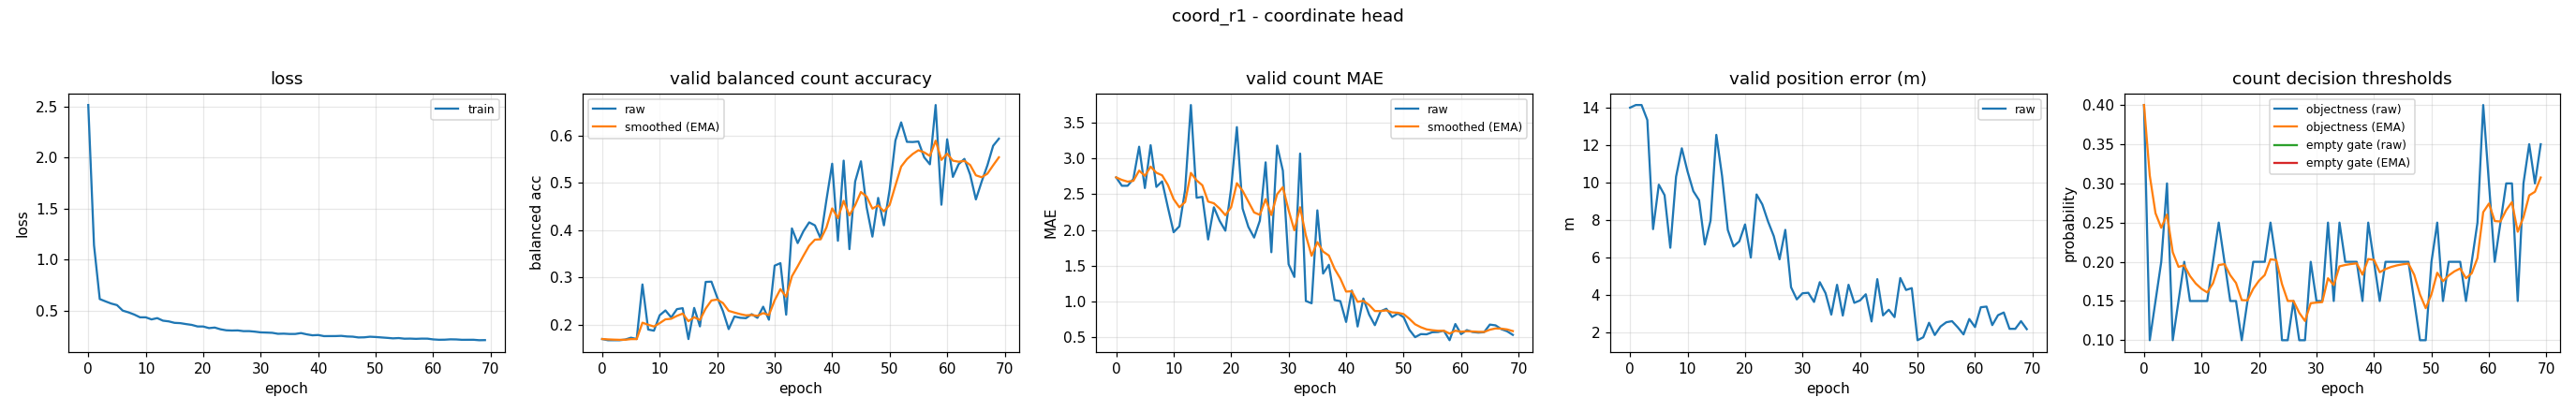

The table this chart was drawn from, first rows:
epoch, train_loss, valid_bal, valid_bal_smoothed, valid_mae, valid_mae_smoothed, valid_error_m, valid_threshold, valid_threshold_smoothed, valid_empty_threshold, valid_empty_threshold_smoothed
0, 2.515, 0.1692, 0.1692, 2.734, 2.734, 14, 0.4, 0.4, nan, nan
1, 1.141, 0.1667, 0.1684, 2.617, 2.699, 14.14, 0.1, 0.31, nan, nan
2, 0.614, 0.1667, 0.1679, 2.617, 2.674, 14.14, 0.15, 0.262, nan, nan
3, 0.5913, 0.1667, 0.1675, 2.713, 2.686, 13.34, 0.2, 0.2434, nan, nan
4, 0.57, 0.1681, 0.1677, 3.162, 2.829, 7.513, 0.3, 0.2604, nan, nan
5, 0.5547, 0.172, 0.169, 2.585, 2.756, 9.888, 0.1, 0.2123, nan, nan
6, 0.5007, 0.1692, 0.169, 3.184, 2.884, 9.328, 0.15, 0.1936, nan, nan
7, 0.4838, 0.2849, 0.2038, 2.601, 2.799, 6.522, 0.2, 0.1955, nan, nan
8, 0.4622, 0.1893, 0.1995, 2.678, 2.763, 10.32, 0.15, 0.1819, nan, nan
9, 0.4353, 0.1869, 0.1957, 2.316, 2.629, 11.83, 0.15, 0.1723, nan, nan
10, 0.435, 0.2195, 0.2028, 1.968, 2.431, 10.59, 0.15, 0.1656, nan, nan
11, 0.4147, 0.2298, 0.2109, 2.051, 2.317, 9.544, 0.15, 0.1609, nan, nan
12, 0.4273, 0.2149, 0.2121, 2.561, 2.39, 9.059, 0.2, 0.1726, nan, nan
13, 0.4022, 0.2325, 0.2183, 3.745, 2.796, 6.695, 0.25, 0.1959, nan, nan
14, 0.3953, 0.2346, 0.2231, 2.449, 2.692, 7.972, 0.2, 0.1971, nan, nan
15, 0.381, 0.1691, 0.2069, 2.463, 2.623, 12.55, 0.15, 0.183, nan, nan
16, 0.3781, 0.2351, 0.2154, 1.867, 2.397, 10.36, 0.15, 0.1731, nan, nan
17, 0.3689, 0.1961, 0.2096, 2.316, 2.373, 7.471, 0.1, 0.1512, nan, nan
18, 0.361, 0.2903, 0.2338, 2.128, 2.299, 6.59, 0.15, 0.1508, nan, nan
19, 0.3456, 0.2908, 0.2509, 1.989, 2.206, 6.862, 0.2, 0.1656, nan, nan
20, 0.3452, 0.2575, 0.2529, 2.577, 2.317, 7.766, 0.2, 0.1759, nan, nan
21, 0.3295, 0.2284, 0.2455, 3.436, 2.653, 5.997, 0.2, 0.1831, nan, nan
22, 0.3347, 0.1902, 0.2289, 2.298, 2.547, 9.368, 0.25, 0.2032, nan, nan
23, 0.3179, 0.2169, 0.2253, 2.043, 2.395, 8.835, 0.2, 0.2022, nan, nan
24, 0.3079, 0.2142, 0.222, 1.894, 2.245, 7.922, 0.1, 0.1716, nan, nan
25, 0.3056, 0.2134, 0.2194, 2.13, 2.21, 7.138, 0.1, 0.1501, nan, nan
26, 0.3068, 0.2219, 0.2201, 2.944, 2.431, 5.905, 0.15, 0.1501, nan, nan
27, 0.2997, 0.2141, 0.2183, 1.689, 2.208, 7.475, 0.1, 0.135, nan, nan
28, 0.2998, 0.2377, 0.2241, 3.178, 2.499, 4.412, 0.1, 0.1245, nan, nan
29, 0.2946, 0.2101, 0.2199, 2.827, 2.598, 3.763, 0.2, 0.1472, nan, nan
30, 0.2875, 0.3247, 0.2514, 1.521, 2.275, 4.091, 0.15, 0.148, nan, nan
31, 0.2857, 0.33, 0.2749, 1.343, 1.995, 4.115, 0.15, 0.1486, nan, nan
32, 0.2834, 0.2208, 0.2587, 3.066, 2.317, 3.627, 0.25, 0.179, nan, nan
33, 0.2737, 0.4036, 0.3022, 1.008, 1.924, 4.682, 0.15, 0.1703, nan, nan
34, 0.2751, 0.3726, 0.3233, 0.9761, 1.64, 4.094, 0.25, 0.1942, nan, nan
35, 0.272, 0.3977, 0.3456, 2.274, 1.83, 2.952, 0.2, 0.196, nan, nan
36, 0.2721, 0.4165, 0.3669, 1.391, 1.698, 4.54, 0.2, 0.1972, nan, nan
37, 0.2808, 0.4101, 0.3798, 1.513, 1.643, 2.9, 0.2, 0.198, nan, nan
38, 0.2684, 0.3822, 0.3806, 1.021, 1.456, 4.544, 0.15, 0.1836, nan, nan
39, 0.259, 0.4637, 0.4055, 1.005, 1.321, 3.579, 0.25, 0.2035, nan, nan
40, 0.2618, 0.5408, 0.4461, 0.7154, 1.139, 3.707, 0.2, 0.2025, nan, nan
41, 0.2509, 0.3775, 0.4255, 1.154, 1.144, 4.035, 0.15, 0.1867, nan, nan
42, 0.2512, 0.5474, 0.4621, 0.6516, 0.9961, 2.584, 0.2, 0.1907, nan, nan
43, 0.2514, 0.3597, 0.4314, 1.043, 1.01, 4.843, 0.2, 0.1935, nan, nan
44, 0.2535, 0.5031, 0.4529, 0.8191, 0.9528, 2.908, 0.2, 0.1954, nan, nan
45, 0.2476, 0.5459, 0.4808, 0.6702, 0.868, 3.21, 0.2, 0.1968, nan, nan
46, 0.2457, 0.4482, 0.471, 0.8644, 0.8669, 2.815, 0.2, 0.1978, nan, nan
47, 0.2379, 0.3863, 0.4456, 0.8989, 0.8765, 4.904, 0.15, 0.1834, nan, nan
48, 0.2391, 0.4683, 0.4524, 0.7846, 0.8489, 4.265, 0.1, 0.1584, nan, nan
49, 0.2451, 0.4102, 0.4398, 0.8324, 0.844, 4.364, 0.1, 0.1409, nan, nan
50, 0.2423, 0.4859, 0.4536, 0.7819, 0.8254, 1.583, 0.2, 0.1586, nan, nan
51, 0.238, 0.59, 0.4945, 0.6064, 0.7597, 1.74, 0.25, 0.186, nan, nan
52, 0.2339, 0.6285, 0.5347, 0.5027, 0.6826, 2.513, 0.15, 0.1752, nan, nan
53, 0.2291, 0.5872, 0.5505, 0.5452, 0.6414, 1.86, 0.2, 0.1827, nan, nan
54, 0.2319, 0.5868, 0.5614, 0.5426, 0.6117, 2.314, 0.2, 0.1879, nan, nan
55, 0.2258, 0.5879, 0.5693, 0.5718, 0.5997, 2.541, 0.2, 0.1915, nan, nan
56, 0.2267, 0.5545, 0.5649, 0.5745, 0.5922, 2.6, 0.15, 0.1791, nan, nan
57, 0.2244, 0.5395, 0.5573, 0.5931, 0.5924, 2.27, 0.2, 0.1853, nan, nan
58, 0.2265, 0.6653, 0.5897, 0.4601, 0.5527, 1.892, 0.25, 0.2047, nan, nan
59, 0.2262, 0.4539, 0.5489, 0.6862, 0.5928, 2.715, 0.4, 0.2633, nan, nan
... 10 more rows
